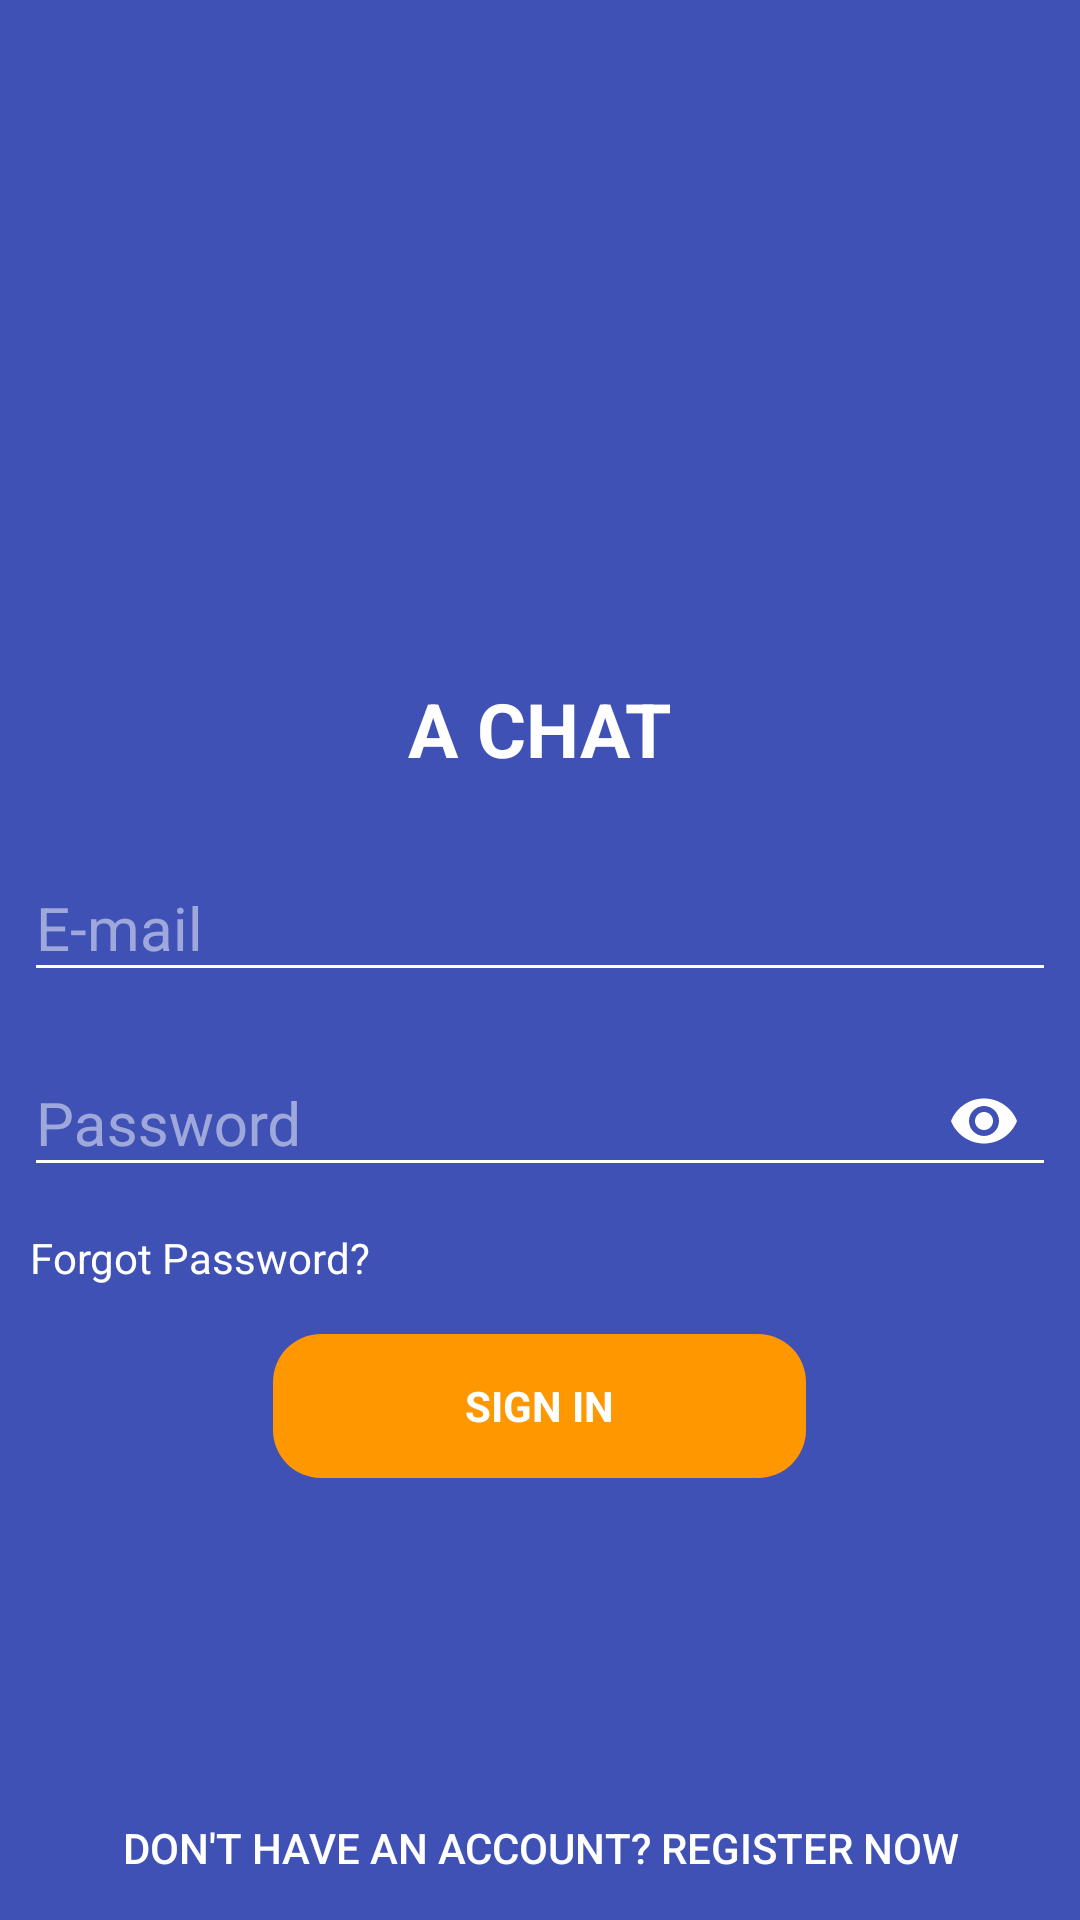

Layout XML and referenced resources for this Android screen:
<!-- AndroidManifest.xml: application theme AppTheme -->
<!-- res/layout/activity_login.xml -->
<RelativeLayout xmlns:android="http://schemas.android.com/apk/res/android"
    xmlns:app="http://schemas.android.com/apk/res-auto"
    xmlns:tools="http://schemas.android.com/tools"
    android:layout_width="match_parent"
    android:focusableInTouchMode="true"
    android:layout_height="match_parent"
    android:layout_gravity="center_vertical"
    android:background="@color/colorPrimary"
    tools:context=".Activities.LoginActivity">

    <ProgressBar
        android:id="@+id/login_progress"
        style="?android:attr/progressBarStyleInverse"
        android:layout_width="wrap_content"
        android:layout_height="wrap_content"
        android:layout_centerHorizontal="true"
        android:layout_centerInParent="true"

        android:layout_centerVertical="true"
        android:layout_marginBottom="8dp"
        android:indeterminateTint="@color/md_white_1000"
        android:visibility="gone" />

    <ImageView
        android:id="@+id/app_logo"
        android:layout_width="wrap_content"
        android:layout_height="175dp"
        android:layout_centerHorizontal="true"
        android:layout_marginTop="35dp"
        android:src="@drawable/app_logo" />

    <TextView
        android:id="@+id/app_name"
        android:layout_width="wrap_content"
        android:layout_height="wrap_content"
        android:layout_below="@+id/app_logo"
        android:layout_centerHorizontal="true"
        android:layout_marginTop="16dp"
        android:text="A CHAT"
        android:textColor="@color/md_white_1000"
        android:textSize="25sp"
        android:textStyle="bold" />

    <ScrollView
        android:id="@+id/login_form"
        android:layout_width="match_parent"
        android:layout_height="match_parent"
        android:layout_below="@+id/app_name">

        <LinearLayout
            android:id="@+id/email_login_form"
            android:layout_width="match_parent"
            android:layout_height="wrap_content"
            android:layout_marginTop="16dp"
            android:background="@null"
            android:elevation="8dp"
            android:orientation="vertical">

            <android.support.design.widget.TextInputLayout
                android:layout_width="match_parent"
                android:layout_height="wrap_content"
                android:layout_marginLeft="8dp"
                android:layout_marginRight="8dp"
                android:theme="@style/TextLabel">

                <EditText
                    android:id="@+id/email"
                    android:layout_width="match_parent"
                    android:layout_height="wrap_content"
                    android:hint="E-mail"
                    android:inputType="textEmailAddress"
                    android:maxLines="1"
                    android:singleLine="true"
                    android:textColor="@color/md_white_1000" />

            </android.support.design.widget.TextInputLayout>

            <android.support.design.widget.TextInputLayout
                android:layout_width="match_parent"
                android:layout_height="wrap_content"
                android:layout_margin="8dp"
                android:theme="@style/TextLabel"
                app:passwordToggleEnabled="true"
                app:passwordToggleTint="@color/md_white_1000">

                <android.support.design.widget.TextInputEditText
                    android:id="@+id/password"
                    android:layout_width="match_parent"
                    android:layout_height="wrap_content"
                    android:hint="Password"

                    android:inputType="textPassword"
                    android:maxLines="1"
                    android:singleLine="true"
                    android:textColor="@color/md_white_1000" />

            </android.support.design.widget.TextInputLayout>

            <TextView
                android:id="@+id/forgot_password"
                android:layout_width="wrap_content"
                android:layout_height="wrap_content"
                android:layout_marginLeft="10dp"
                android:layout_marginTop="4dp"
                android:text="Forgot Password?"
                android:textColor="@color/md_white_1000" />

            <Button
                android:id="@+id/email_sign_in_button"
                style="?android:textAppearanceSmall"
                android:layout_width="wrap_content"
                android:layout_height="wrap_content"
                android:layout_gravity="center"
                android:layout_marginTop="16dp"
                android:background="@drawable/fragment_background"
                android:backgroundTint="@color/md_orange_500"
                android:paddingBottom="10dp"
                android:paddingLeft="64dp"
                android:paddingRight="64dp"
                android:paddingTop="10dp"
                android:text="SIGN IN"
                android:textColor="@color/md_white_1000"
                android:textStyle="bold" />
        </LinearLayout>
    </ScrollView>

    <Button
        android:id="@+id/register"
        android:layout_width="wrap_content"
        android:layout_height="wrap_content"
        android:layout_alignParentBottom="true"
        android:layout_centerHorizontal="true"
        android:background="@null"
        android:text="Don't Have An Account? Register Now"
        android:textColor="@color/md_white_1000" />
</RelativeLayout>
<!-- resources referenced by this layout -->
<resources>
  <color name="colorPrimary">#3F51B5</color>
  <color name="md_orange_500">#FF9800</color>
  <color name="md_white_1000">#ffffff</color>
  <!-- drawable fragment_background (drawable) -->
  <?xml version="1.0" encoding="utf-8"?>
  <shape xmlns:android="http://schemas.android.com/apk/res/android"
      android:shape="rectangle" >
      <solid android:color="?attr/cardColor"
          />
      <corners android:radius="16dp"/>
  
  </shape>
  <style name="TextLabel" parent="TextAppearance.AppCompat">
          
          <item name="android:textColorHint">#80FFFFFF</item>
          <item name="android:textSize">20sp</item>
          
          <item name="colorAccent">@color/md_white_1000</item>
          <item name="colorControlNormal">@color/md_white_1000</item>
          <item name="colorControlActivated">@color/md_white_1000</item>
      </style>
  <style name="AppTheme" parent="Theme.AppCompat.Light.NoActionBar">
          
          <item name="colorPrimary">@color/colorPrimary</item>
          <item name="colorPrimaryDark">@color/colorPrimaryDark</item>
          <item name="colorAccent">@color/colorAccent</item>
  
          <item name="android:windowActivityTransitions">true</item>
      </style>
  <color name="colorPrimaryDark">#303F9F</color>
  <color name="colorAccent">#FF4081</color>
</resources>
